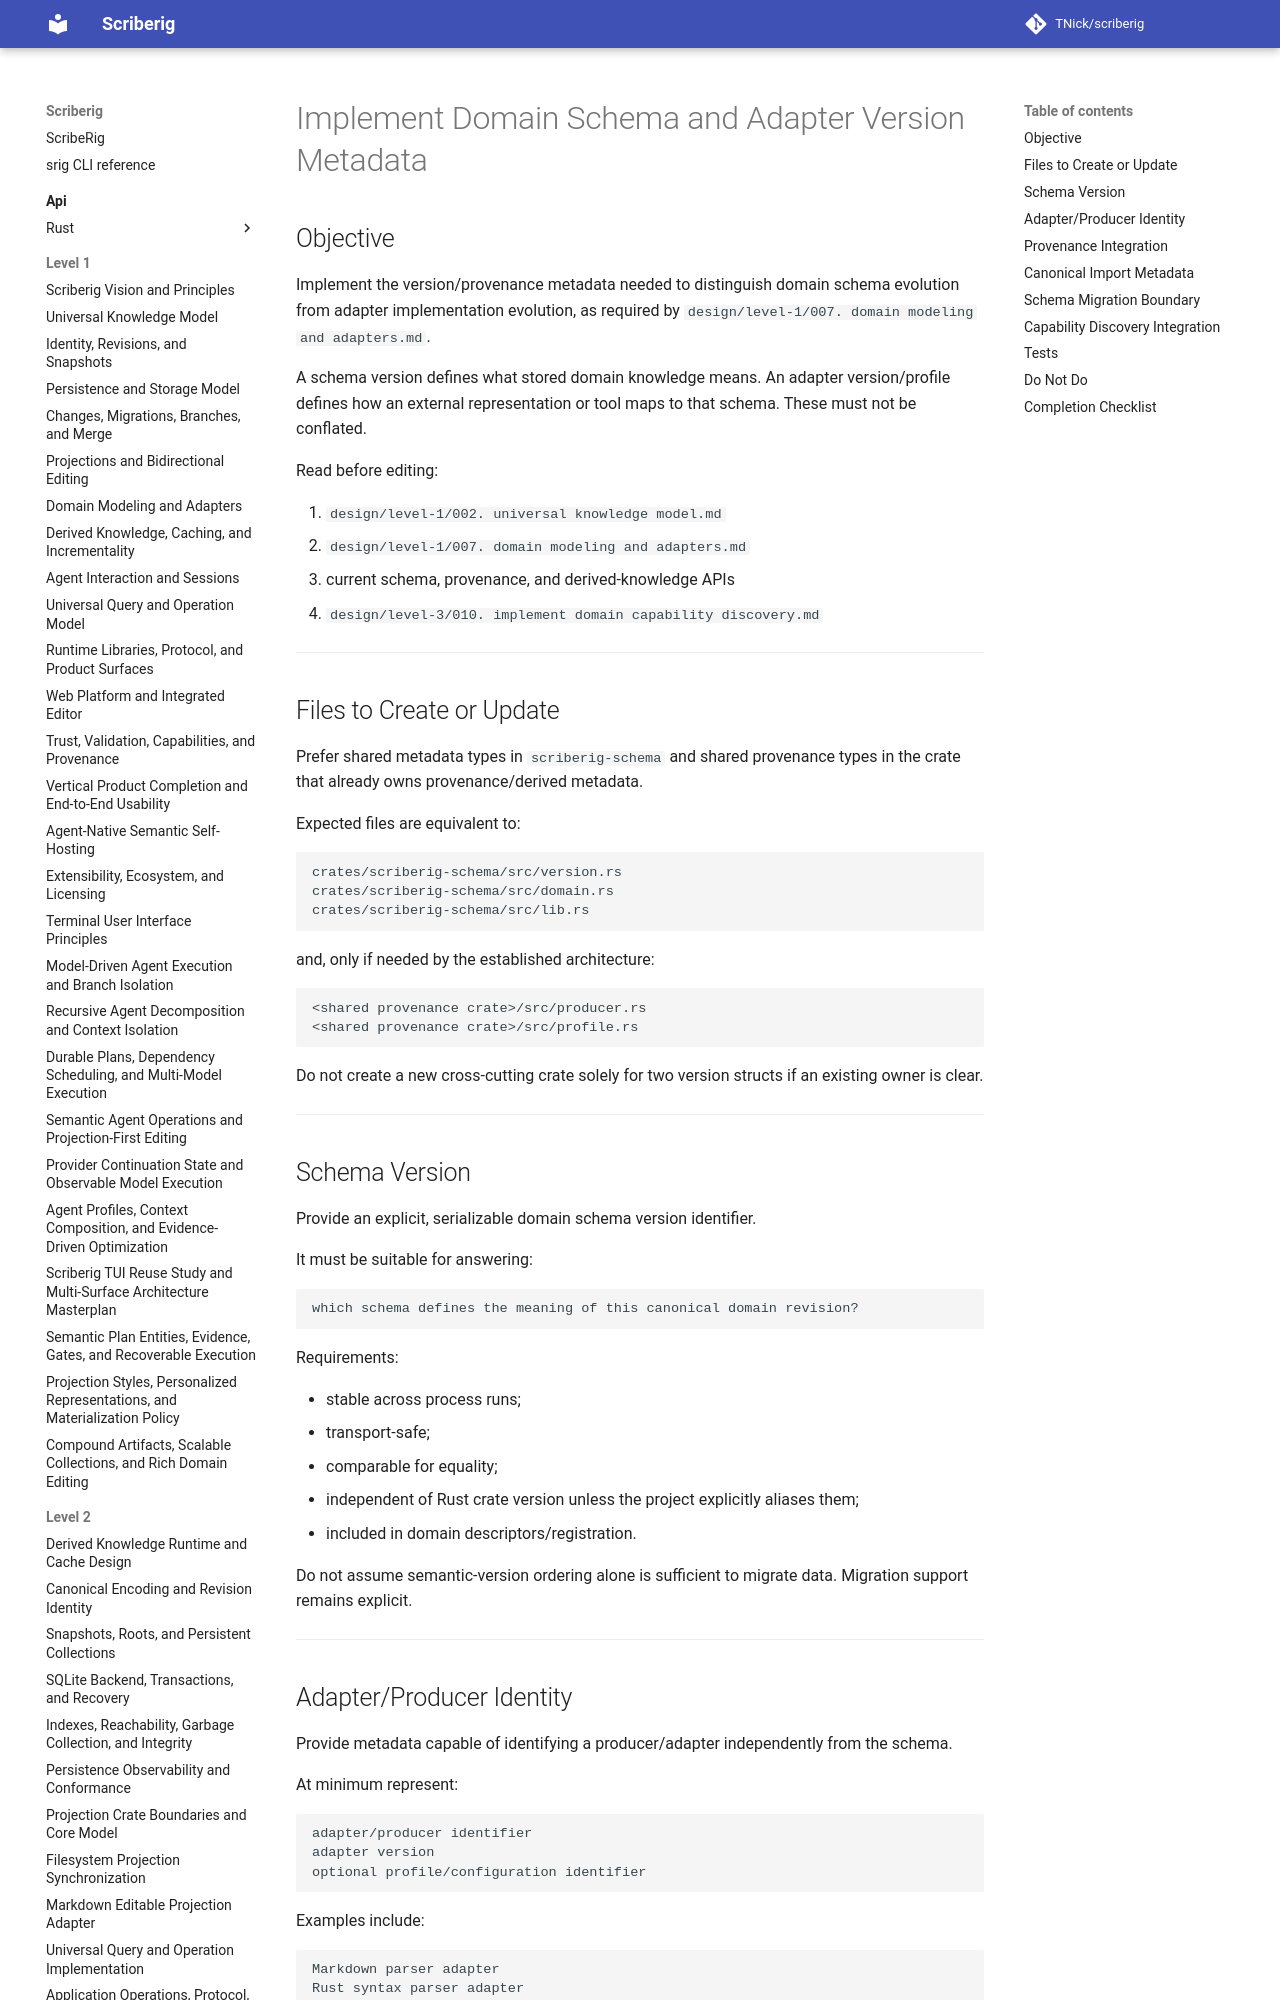

repository: TNick/scriberig · page: level-3/089. implement domain schema and adapter version metadata/index.html · generator: mkdocs

# Implement Domain Schema and Adapter Version Metadata

## Objective

Implement the version/provenance metadata needed to distinguish domain schema evolution from adapter implementation evolution, as required by `design/level-1/007. domain modeling and adapters.md`.

A schema version defines what stored domain knowledge means. An adapter version/profile defines how an external representation or tool maps to that schema. These must not be conflated.

Read before editing:

1. `design/level-1/002. universal knowledge model.md`
2. `design/level-1/007. domain modeling and adapters.md`
3. current schema, provenance, and derived-knowledge APIs
4. `design/level-3/010. implement domain capability discovery.md`

---
